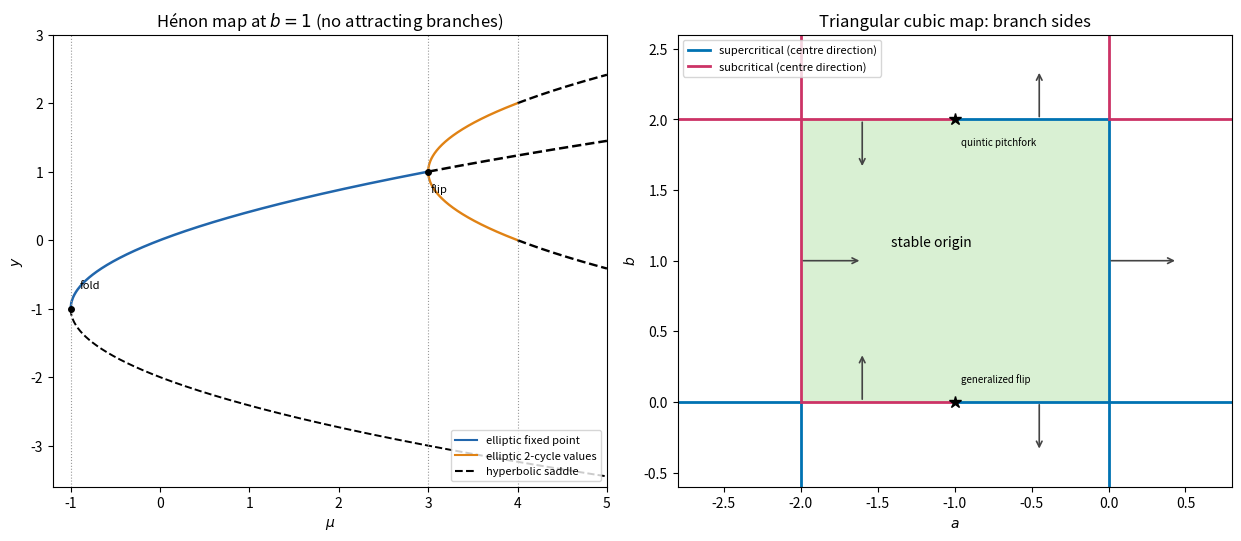

Recreate this plot in Python.
"""Original Hénon branches and odd-map local bifurcation sketch."""
import numpy as np
import matplotlib
matplotlib.use('Agg')
import matplotlib.pyplot as plt
from matplotlib.lines import Line2D
fig,axs=plt.subplots(1,2,figsize=(12.3,5.3),layout='constrained')
ax=axs[0]
m=np.linspace(-1,5,900);root=np.sqrt(m+1)
ax.plot(m,-1-root,'k--',lw=1.4)
for mask,style,col in [(m<=3,'-','#2166ac'),(m>=3,'--','black')]:ax.plot(m[mask],(-1+root)[mask],style,color=col,lw=1.8)
p=np.linspace(3,5,500)
for sign in [-1,1]:
 y=1+sign*np.sqrt(p-3)
 for mask,style,col in [(p<=4,'-','#e08214'),(p>=4,'--','black')]:ax.plot(p[mask],y[mask],style,color=col,lw=1.7)
for loc in [-1,3,4]:ax.axvline(loc,color='#999999',ls=':',lw=.8)
ax.plot([-1,3],[-1,1],'ko',ms=4)
ax.set(xlabel=r'$\mu$',ylabel=r'$y$',xlim=(-1.2,5),ylim=(-3.6,3),title=r'Hénon map at $b=1$ (no attracting branches)')
ax.legend(handles=[Line2D([],[],color='#2166ac',label='elliptic fixed point'),Line2D([],[],color='#e08214',label='elliptic 2-cycle values'),Line2D([],[],color='k',ls='--',label='hyperbolic saddle')],fontsize=8,loc='lower right')
ax.text(-.9,-.7,'fold',fontsize=8);ax.text(3.03,.7,'flip',fontsize=8)
ax=axs[1]
ax.axvspan(-2,0,ymin=.6/3.2,ymax=2.6/3.2,facecolor='#d9f0d3')
superc='#0072b2';subc='#cc3366'
for a,segments in [(0,[(-.6,2,superc),(2,2.6,subc)]),(-2,[(-.6,0,superc),(0,2.6,subc)])]:
 for lo,hi,col in segments:ax.plot([a,a],[lo,hi],color=col,lw=2)
for b,segments in [(0,[(-2.8,-2,superc),(-2,-1,subc),(-1,.8,superc)]),(2,[(-2.8,-1,subc),(-1,0,superc),(0,.8,subc)])]:
 for lo,hi,col in segments:ax.plot([lo,hi],[b,b],color=col,lw=2)
ax.text(-1.15,1.1,'stable origin',ha='center',fontsize=10)
# Arrows locate nearby branches along stable-box boundaries.
for start,end in [((0,1),(.45,1)),((-2,1),(-1.6,1)),((-1.6,0),(-1.6,.35)),((-.45,0),(-.45,-.35)),((-1.6,2),(-1.6,1.65)),((-.45,2),(-.45,2.35))]:
 ax.annotate('',xy=end,xytext=start,arrowprops=dict(arrowstyle='->',color='#444444',lw=1.2))
ax.plot([-1,-1],[0,2],'k*',ms=9)
ax.text(-.96,.14,'generalized flip',fontsize=7)
ax.text(-.96,1.82,'quintic pitchfork',fontsize=7)
ax.set(xlim=(-2.8,.8),ylim=(-.6,2.6),xlabel=r'$a$',ylabel=r'$b$',title='Triangular cubic map: branch sides')
ax.legend(handles=[Line2D([],[],color=superc,lw=2,label='supercritical (centre direction)'),Line2D([],[],color=subc,lw=2,label='subcritical (centre direction)')],fontsize=8,loc='upper left')
fig.savefig('paper-85-maps.png',dpi=150,facecolor='white',transparent=False)
